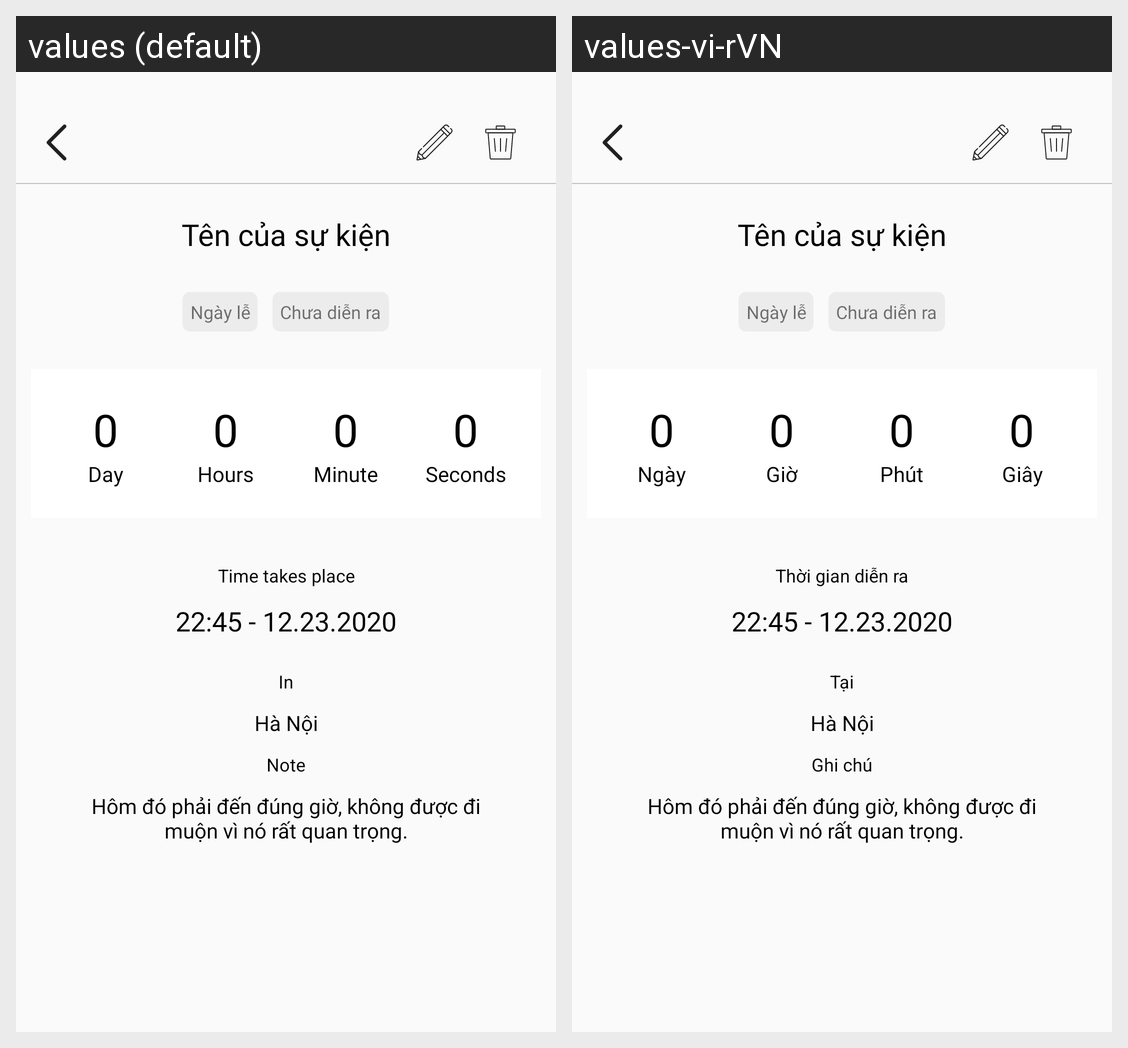

The Android screen above is rendered under two locales of the same app. Produce the string resources it draws, with the default and per-locale values.
Android screen res/layout/activity_show_follow.xml rendered under 2 locales, left to right: values (default), values-vi-rVN. Device: Nexus 5 (rendered at 1080×1920; each locale shown at half size, 540×960, under a caption strip naming it); theme Theme.Mydiary.
Strings drawn on this screen, with the default value and each locale's value (text and hints the layout hard-codes, and strings that could not be matched under every locale, appear in the picture but are not listed):

_day
  values: Day
  values-vi-rVN: Ngày

_hours
  values: Hours
  values-vi-rVN: Giờ

_minute
  values: Minute
  values-vi-rVN: Phút

_seconds
  values: Seconds
  values-vi-rVN: Giây

_time_takes_place
  values: Time takes place
  values-vi-rVN: Thời gian diễn ra

_in
  values: In
  values-vi-rVN: Tại

_note
  values: Note
  values-vi-rVN: Ghi chú
